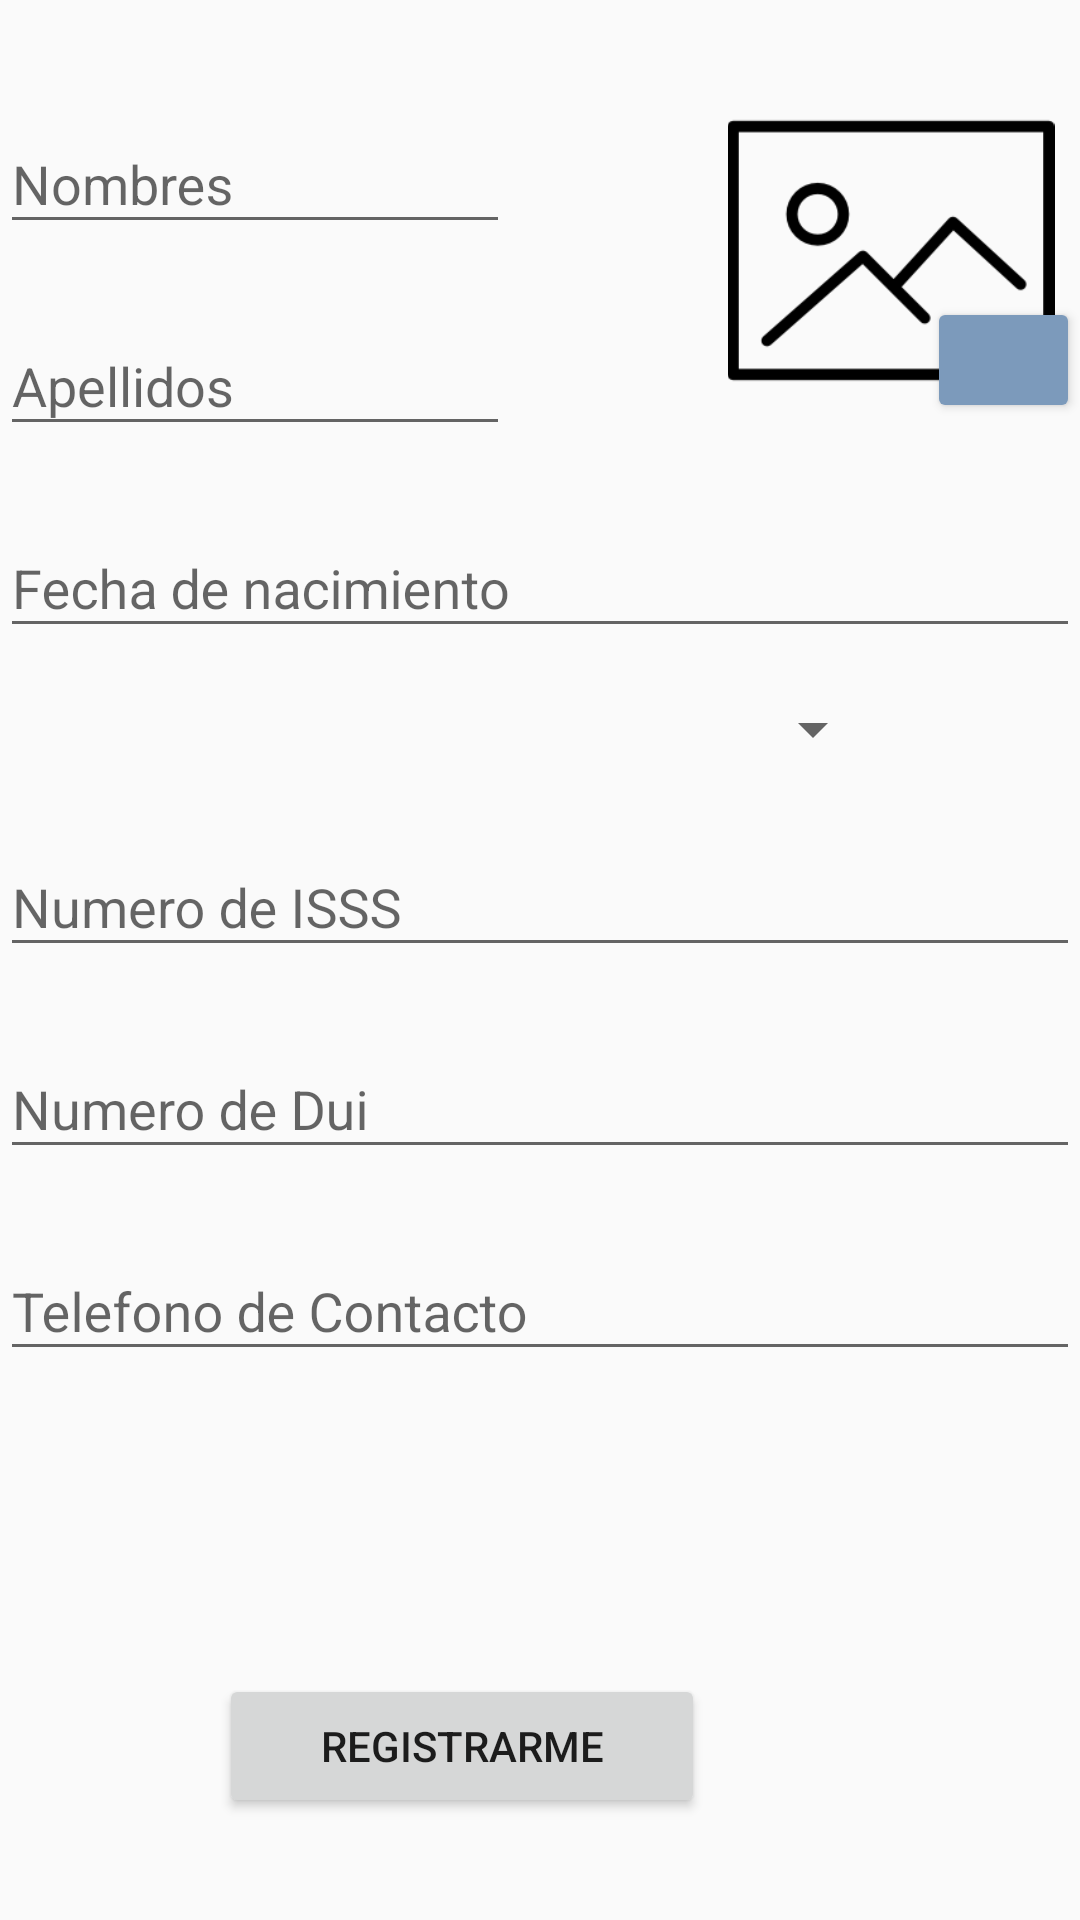

Write the Android layout XML for this screen, with the resource values it uses.
<!-- AndroidManifest.xml: application theme AppThemeLogin -->
<!-- res/layout/activity_registro_usuario.xml -->
<?xml version="1.0" encoding="utf-8"?>
<RelativeLayout xmlns:android="http://schemas.android.com/apk/res/android"
    xmlns:app="http://schemas.android.com/apk/res-auto"
    xmlns:tools="http://schemas.android.com/tools"
    android:id="@+id/activity_Regitro_Usuario"
    android:layout_width="match_parent"
    android:layout_height="match_parent"
    android:layout_marginTop="20dp"
    android:layout_marginLeft="40dp"
    android:layout_marginRight="40dp"
    tools:context=".RegistroUsuario">

    <RelativeLayout
        android:id="@+id/layoutCont1"
        android:layout_width="match_parent"
        android:layout_height="wrap_content"
        android:layout_alignParentStart="true"
        android:layout_alignParentTop="true"
        android:layout_marginStart="0dp"
        android:layout_marginTop="29dp">

        //nombres

        <android.support.design.widget.TextInputLayout
            android:id="@+id/layoutNombres"
            android:layout_width="170dp"
            android:layout_height="wrap_content"
            android:layout_alignParentStart="true"
            android:layout_marginStart="0dp">


            <EditText
                android:id="@+id/txtNombres"
                android:layout_width="170dp"
                android:layout_height="match_parent"
                android:layout_below="@+id/layoutNombres"
                android:layout_alignStart="@+id/layoutNombres"
                android:hint="Nombres"
                android:inputType="text"
                android:singleLine="true" />

        </android.support.design.widget.TextInputLayout>

        //apellidos

        <android.support.design.widget.TextInputLayout
            android:id="@+id/layoutApellidos"
            android:layout_width="170dp"
            android:layout_height="wrap_content"
            android:layout_below="@id/layoutNombres"
            android:layout_alignParentStart="true"
            android:layout_marginStart="0dp"
            android:layout_marginTop="15dp">


            <EditText
                android:id="@+id/txtApellidos"
                android:layout_width="170dp"
                android:layout_height="match_parent"
                android:layout_below="@+id/layoutApellidos"
                android:layout_alignStart="@+id/layoutApellidos"
                android:hint="Apellidos"
                android:inputType="text"
                android:singleLine="true" />

        </android.support.design.widget.TextInputLayout>

        <ImageView
            android:id="@+id/imgRegistro"
            android:layout_width="112dp"
            android:layout_height="109dp"
            android:layout_alignParentTop="true"
            android:layout_alignParentEnd="true"
            android:layout_marginTop="0dp"
            android:layout_marginEnd="7dp"
            android:adjustViewBounds="true"
            android:src="@drawable/addimg" />

        <Button
            android:id="@+id/btnAgregarImg"
            android:layout_width="51dp"
            android:layout_height="42dp"
            android:layout_alignParentEnd="true"
            android:layout_marginTop="70dp"
            android:layout_marginEnd="0dp"
            android:backgroundTint="@color/colorAccent"
            android:drawableTop="@drawable/ic_attach_cita_black_24dp"
            android:onClick="seleccionar" />

    </RelativeLayout>

    <LinearLayout
        android:layout_width="match_parent"
        android:layout_height="wrap_content"
        android:layout_below="@+id/layoutCont1"
        android:orientation="vertical">

        <android.support.design.widget.TextInputLayout
            android:id="@+id/layoutFecha"
            android:layout_width="360dp"
            android:layout_height="wrap_content"
            android:layout_alignParentStart="true"
            android:layout_marginStart="0dp"
            android:layout_marginTop="15dp">

            <EditText
                android:id="@+id/txtFecha"
                android:layout_width="match_parent"
                android:layout_height="wrap_content"
                android:layout_alignStart="@+id/layoutFecha"
                android:hint="Fecha de nacimiento"
                android:focusable="false"
                android:clickable="true"
                android:maxLines="1"
                android:inputType="date"/>

        </android.support.design.widget.TextInputLayout>

    //select de departamento
        <android.support.design.widget.TextInputLayout
            android:id="@+id/layoutDepartamento"
            android:layout_width="360dp"
            android:layout_height="wrap_content"
            android:layout_below="@+id/layoutFecha"
            android:layout_alignParentStart="true"
            android:layout_marginStart="0dp"
            android:layout_marginTop="15dp">

            <Spinner
                android:id="@+id/selectDep"
                android:layout_width="294dp"
                android:layout_height="match_parent"
                android:layout_alignParentStart="true"
                android:layout_alignParentTop="true"
                android:layout_marginStart="1dp" />

        </android.support.design.widget.TextInputLayout>

     //isss
        <android.support.design.widget.TextInputLayout
            android:id="@+id/layoutIsss"
            android:layout_width="360dp"
            android:layout_height="wrap_content"
            android:layout_alignParentStart="true"
            android:layout_marginStart="0dp"
            android:layout_marginTop="15dp">

            <EditText
                android:id="@+id/txtIsss"
                android:layout_width="match_parent"
                android:layout_height="match_parent"
                android:layout_alignStart="@+id/layoutIsss"
                android:hint="Numero de ISSS"
                android:inputType="text|number" />

        </android.support.design.widget.TextInputLayout>

        //DUI
        <android.support.design.widget.TextInputLayout
            android:id="@+id/layoutDui"
            android:layout_width="360dp"
            android:layout_height="wrap_content"
            android:layout_alignParentStart="true"
            android:layout_marginStart="0dp"
            android:layout_marginTop="15dp">

            <EditText
                android:id="@+id/txtDui"
                android:layout_width="match_parent"
                android:layout_height="wrap_content"
                android:layout_alignStart="@+id/layoutDui"
                android:hint="Numero de Dui"
                android:inputType="text|number" />

        </android.support.design.widget.TextInputLayout>

        //Telefono
        <android.support.design.widget.TextInputLayout
            android:id="@+id/layoutTelefono"
            android:layout_width="360dp"
            android:layout_height="wrap_content"
            android:layout_alignParentStart="true"
            android:layout_marginStart="0dp"
            android:layout_marginTop="15dp">

            <EditText
                android:id="@+id/txtTelefono"
                android:layout_width="match_parent"
                android:layout_height="wrap_content"
                android:layout_alignStart="@+id/layoutTelefono"
                android:hint="Telefono de Contacto"
                android:inputType="text|phone" />

        </android.support.design.widget.TextInputLayout>


    </LinearLayout>

    <Button
        android:id="@+id/btnRegistrar"
        android:layout_width="162dp"
        android:layout_height="wrap_content"
        android:layout_alignParentStart="true"
        android:layout_alignParentBottom="true"
        android:layout_marginStart="73dp"
        android:layout_marginBottom="34dp"
        android:onClick="abrirRegistro2"
        android:text="Registrarme" />


</RelativeLayout>
<!-- resources referenced by this layout -->
<resources>
  <color name="colorAccent">#7c9abb</color>
  <!-- drawable addimg: png bitmap (drawable, 3799 bytes) -->
  <style name="AppThemeLogin" parent="Theme.AppCompat.Light.NoActionBar">
          
          <item name="colorPrimary">@color/colorPrimary</item>
          <item name="colorPrimaryDark">@color/lightgray</item>
          <item name="colorAccent">@color/colorAccent</item>
      </style>
  <color name="colorPrimary">#3F51B5</color>
  <color name="lightgray">#ededed</color>
</resources>
